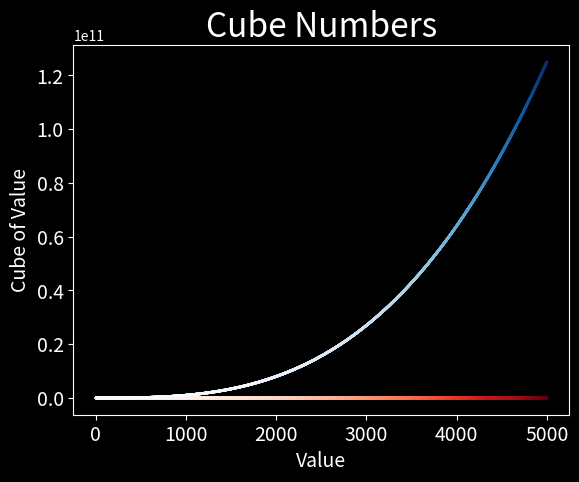

Here is the Python script that generated this plot:
import matplotlib.pyplot as plt

# input_values = [1, 2, 3, 4, 5]
# squares = [1, 4, 9, 16, 25]

x_values = range(1, 5001)
square_values = [x**2 for x in x_values]
cube_values = [x**3 for x in x_values]

plt.style.use("dark_background")
fig, ax = plt.subplots()
# ax.plot(input_values, squares, linewidth=3)
# ax.scatter(input_values, squares, s=600)

# ax.plot(x_values, square_values, linewidth=1)
# ax.plot(x_values, cube_values, linewidth=1)
ax.scatter(x_values, square_values, s=1, c=square_values, cmap=plt.cm.Reds)
ax.scatter(x_values, cube_values, s=1, c=cube_values, cmap=plt.cm.Blues)

# Set chart title and label axes.
ax.set_title("Cube Numbers", fontsize=24)
ax.set_xlabel("Value", fontsize=14)
ax.set_ylabel("Cube of Value", fontsize=14)

# Set size of tick labels.
ax.tick_params(axis="both", labelsize=14)

# Set the range for each axis.
# ax.axis([0,1100, 0, 1100000])

plt.savefig("cubes_plot.png", bbox_inches="tight")
plt.show()
